pico-8 play session: no input (idle)

[t = 1 s] idle ~1s (no d-pad/buttons)
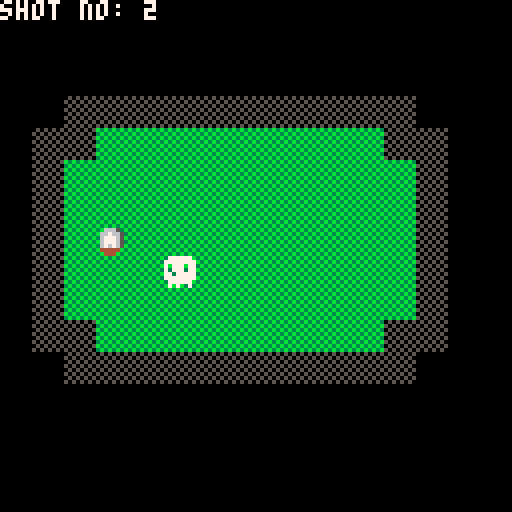
[t = 2 s] idle ~2s (no d-pad/buttons)
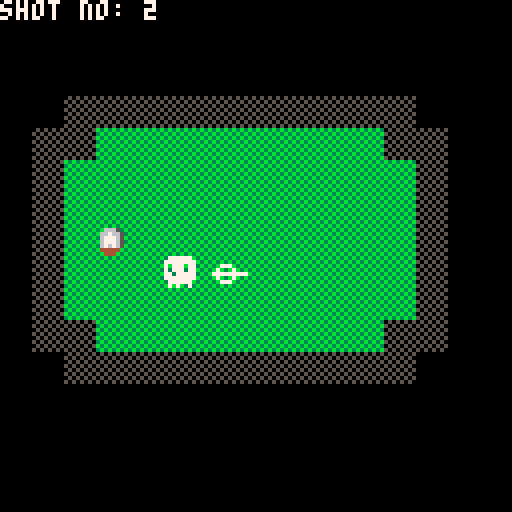

pico-8 cartridge
version 42
__lua__
--gamejam spoopy (aka fun-scary) minigolf

ball={x=8,y=8, dx=0, dy=0, k=48, k_i = 0}
arrow={x=0,y=0}
--holes = {1}
friction = 0.2

shot_counter = 0

shot_angle = 0

ball_stopped = false
ball_angle = 0

arrow_colour = 7

hole_num = 1

win = false

function read_input()
		speed = 1
  if btnp(5) then
    ball.dx = -speed*cos(shot_angle)
    ball.dy = -speed*sin(shot_angle)
    ball_stopped = false
    shot_counter += 1
  elseif btn(0) then
    shot_angle -= 0.05
  elseif btn(1) then
    shot_angle += 0.05
  end
end

function ball_update()
  cur_tile_x = flr(ball.x + 0.5)
  cur_tile_y = flr(ball.y + 0.5)
  cur_tile_k = mget(cur_tile_x, cur_tile_y)
  -- check for collision with walls
  next_tile_x = flr((ball.x + 0.5) + ball.dx)
  next_tile_y = flr((ball.y + 0.5) + ball.dy)
  next_tile_k = mget(next_tile_x , next_tile_y)

  -- check if hole
  if next_tile_k == 18 then
    if hole_num == 1 then
      hole_num = 2
      ball.x = 19.5
      ball.y = 5.5
      ball.dx = 0
      ball.dy = 0
      ball_stopped = true
      camera(16*8,0) -- one screen over
     else
      win = true
     end
  end

  -- check if wall
  if next_tile_k == 17 then
    if cur_tile_x != next_tile_x then
      ball.dx *= -1;
    end
    if cur_tile_y != next_tile_y  then
      ball.dy *= -1;
    end
  end

  ball_angle =	atan2(ball.dx, ball.dy)

  ball.x += ball.dx
  ball.y += ball.dy
  -- apply friction
  ball.dx *= (1 - friction)
  ball.dy *= (1 - friction)

  if sqrt(ball.dx^2+ball.dy^2) < 0.01 then
    ball.dx = 0
    ball.dy = 0
    ball_stopped = true
  else
    ball_stopped = false
  end

end

function _update()
  read_input()
  ball_update()
end

function draw_ball()
  if win then 
    return
  end

  ball.k_i = (ball.k_i+1)%4
  if ball_stopped == false  and ball.k_i == 0 then 
    if 1/8<=ball_angle and ball_angle < 3/8 then
      --rolldir = "up"
      if ball.k>=32 then
        ball.k=(ball.k+1)%4 + 32
      else
        ball.k=32
      end
    elseif 3/8<=ball_angle and ball_angle < 5/8 then
      --rolldir = "left"
      if ball.k>=48 then
        ball.k=(ball.k-1)%4 + 48
      else
        ball.k=48
      end
    elseif 5/8<=ball_angle and ball_angle < 7/8 then
      --rolldir = "down"
      if ball.k>=32 then
        ball.k=(ball.k-1)%4 + 32
      else
        ball.k=32
      end
    else
      --rolldir = "right"
      if ball.k>=48 then
        ball.k=(ball.k+1)%4 + 48
      else
        ball.k=48
      end
    end
  end
		
  spr(ball.k,8*ball.x,8*ball.y)
end

function draw_arrow()
  arrow.x = ball.x + 0.5 + cos(shot_angle)
  arrow.y = ball.y + 0.5 + sin(shot_angle)
  line(8*(arrow.x + cos(shot_angle)), 8*(arrow.y + sin(shot_angle)), 8*arrow.x, 8*arrow.y, arrow_colour)
  circ(8*(arrow.x + cos(shot_angle)/3), 8*(arrow.y + sin(shot_angle)/3), 2, arrow_colour)
end

function _draw()
	cls()
  map()
  if not win then
    draw_ball()
    if ball_stopped then
    draw_arrow()
    end
  else
    print("winner!", (hole_num - 1)*16*8 + 8*8,0,7)
  end

  shot_text = "shot no: "
  print(shot_text .. shot_counter, (hole_num - 1)*16*8, 0, 7)

end
__gfx__
07777770077777000707007000777770077777700777770007007070007777700777777007777700077777000777777000000000000000000000000000000000
77777777770077770777777077777777777777777777777707777770777700777777777777777777777777777777777700000000000000000000000000000000
77077707777707707777777707770077707770777700777077777777077077777777777777777770777777707777777700000000000000000000000000000000
77077707777777777707777707777777707770777777777077777077777777777777777777777770777777777777777700000000000000000000000000000000
77777077777777707077707777777777770777777777777777077707077777777777777777777777777777707777777700000000000000000000000000000000
77777777770077707077707707707777777777777777077077077707077700777777777777777770777777707777777700000000000000000000000000000000
07777770777777777777777777770077077777707700777777777777777777770777777077777777777777770777777000000000000000000000000000000000
07007070077777000777777000777770070700700777770007777770007777700707007007777700077777000707007000000000000000000000000000000000
b3b3b3b305050505b3b3b3b300000000000000000000000000000000000000000000000000000000000000000000000000000000000000000000000000000000
3b3b3b3b505050503b66653b00000000000000000000000000000000000000000000000000000000000000000000000000000000000000000000000000000000
b3b3b3b305050505b667665300000000000000000000000000000000000000000000000000000000000000000000000000000000000000000000000000000000
3b3b3b3b505050503677765b00000000000000000000000000000000000000000000000000000000000000000000000000000000000000000000000000000000
b3b3b3b305050505b677765300000000000000000000000000000000000000000000000000000000000000000000000000000000000000000000000000000000
3b3b3b3b505050503676765b00000000000000000000000000000000000000000000000000000000000000000000000000000000000000000000000000000000
b3b3b3b305050505b44444b300000000000000000000000000000000000000000000000000000000000000000000000000000000000000000000000000000000
3b3b3b3b505050503b444b3b00000000000000000000000000000000000000000000000000000000000000000000000000000000000000000000000000000000
07777700077777000777770007777700000000000000000000000000000000000000000000000000000000000000000000000000000000000000000000000000
77007777777777777777777777777777000000000000000000000000000000000000000000000000000000000000000000000000000000000000000000000000
77770770777777707777777077007770000000000000000000000000000000000000000000000000000000000000000000000000000000000000000000000000
77777777777777777777777077777770000000000000000000000000000000000000000000000000000000000000000000000000000000000000000000000000
77777770777777707777777777777777000000000000000000000000000000000000000000000000000000000000000000000000000000000000000000000000
77007770777777707777777077770770000000000000000000000000000000000000000000000000000000000000000000000000000000000000000000000000
77777777777777777777777777007777000000000000000000000000000000000000000000000000000000000000000000000000000000000000000000000000
07777700077777000777770007777700000000000000000000000000000000000000000000000000000000000000000000000000000000000000000000000000
07777770077777700777777007777770000000000000000000000000000000000000000000000000000000000000000000000000000000000000000000000000
77777777777777777777777777777777000000000000000000000000000000000000000000000000000000000000000000000000000000000000000000000000
77077707777777777777777770777077000000000000000000000000000000000000000000000000000000000000000000000000000000000000000000000000
77077707777777777777777770777077000000000000000000000000000000000000000000000000000000000000000000000000000000000000000000000000
77777077777777777777777777077777000000000000000000000000000000000000000000000000000000000000000000000000000000000000000000000000
77777777777777777777777777777777000000000000000000000000000000000000000000000000000000000000000000000000000000000000000000000000
07777770077777700777777007777770000000000000000000000000000000000000000000000000000000000000000000000000000000000000000000000000
07007070070070700707007007070070000000000000000000000000000000000000000000000000000000000000000000000000000000000000000000000000
__map__
0000000000000000000000000000000000000000000000000000000000000000000000000000000000000000000000000000000000000000000000000000000000000000000000000000000000000000000000000000000000000000000000000000000000000000000000000000000000000000000000000000000000000000
0000000000000000000000000000000000000000000000000000000000000000000000000000000000000000000000000000000000000000000000000000000000000000000000000000000000000000000000000000000000000000000000000000000000000000000000000000000000000000000000000000000000000000
0000000000000000000000000000000000111111111100001111111111110000000000000000000000000000000000000000000000000000000000000000000000000000000000000000000000000000000000000000000000000000000000000000000000000000000000000000000000000000000000000000000000000000
0000111111111111111111111100000000111010101100001110101010110000000000000000000000000000000000000000000000000000000000000000000000000000000000000000000000000000000000000000000000000000000000000000000000000000000000000000000000000000000000000000000000000000
0011111010101010101010101111000011111010101100001110121010110000000000000000000000000000000000000000000000000000000000000000000000000000000000000000000000000000000000000000000000000000000000000000000000000000000000000000000000000000000000000000000000000000
0011101010101010101010101011000011101010101111001110101010110000000000000000000000000000000000000000000000000000000000000000000000000000000000000000000000000000000000000000000000000000000000000000000000000000000000000000000000000000000000000000000000000000
0011101010101010101010101011000011101010101011001111101010110000000000000000000000000000000000000000000000000000000000000000000000000000000000000000000000000000000000000000000000000000000000000000000000000000000000000000000000000000000000000000000000000000
0011101210101010101010101011000011101010101011111110101010110000000000000000000000000000000000000000000000000000000000000000000000000000000000000000000000000000000000000000000000000000000000000000000000000000000000000000000000000000000000000000000000000000
0011101010101010101010101011000011111010101010101010101010110000000000000000000000000000000000000000000000000000000000000000000000000000000000000000000000000000000000000000000000000000000000000000000000000000000000000000000000000000000000000000000000000000
0011101010101010101010101011000011111110101010101010101010110000000000000000000000000000000000000000000000000000000000000000000000000000000000000000000000000000000000000000000000000000000000000000000000000000000000000000000000000000000000000000000000000000
0011111010101010101010101111000000001111101010101010101011110000000000000000000000000000000000000000000000000000000000000000000000000000000000000000000000000000000000000000000000000000000000000000000000000000000000000000000000000000000000000000000000000000
0000111111111111111111111100000000000011111111111111111111000000000000000000000000000000000000000000000000000000000000000000000000000000000000000000000000000000000000000000000000000000000000000000000000000000000000000000000000000000000000000000000000000000
